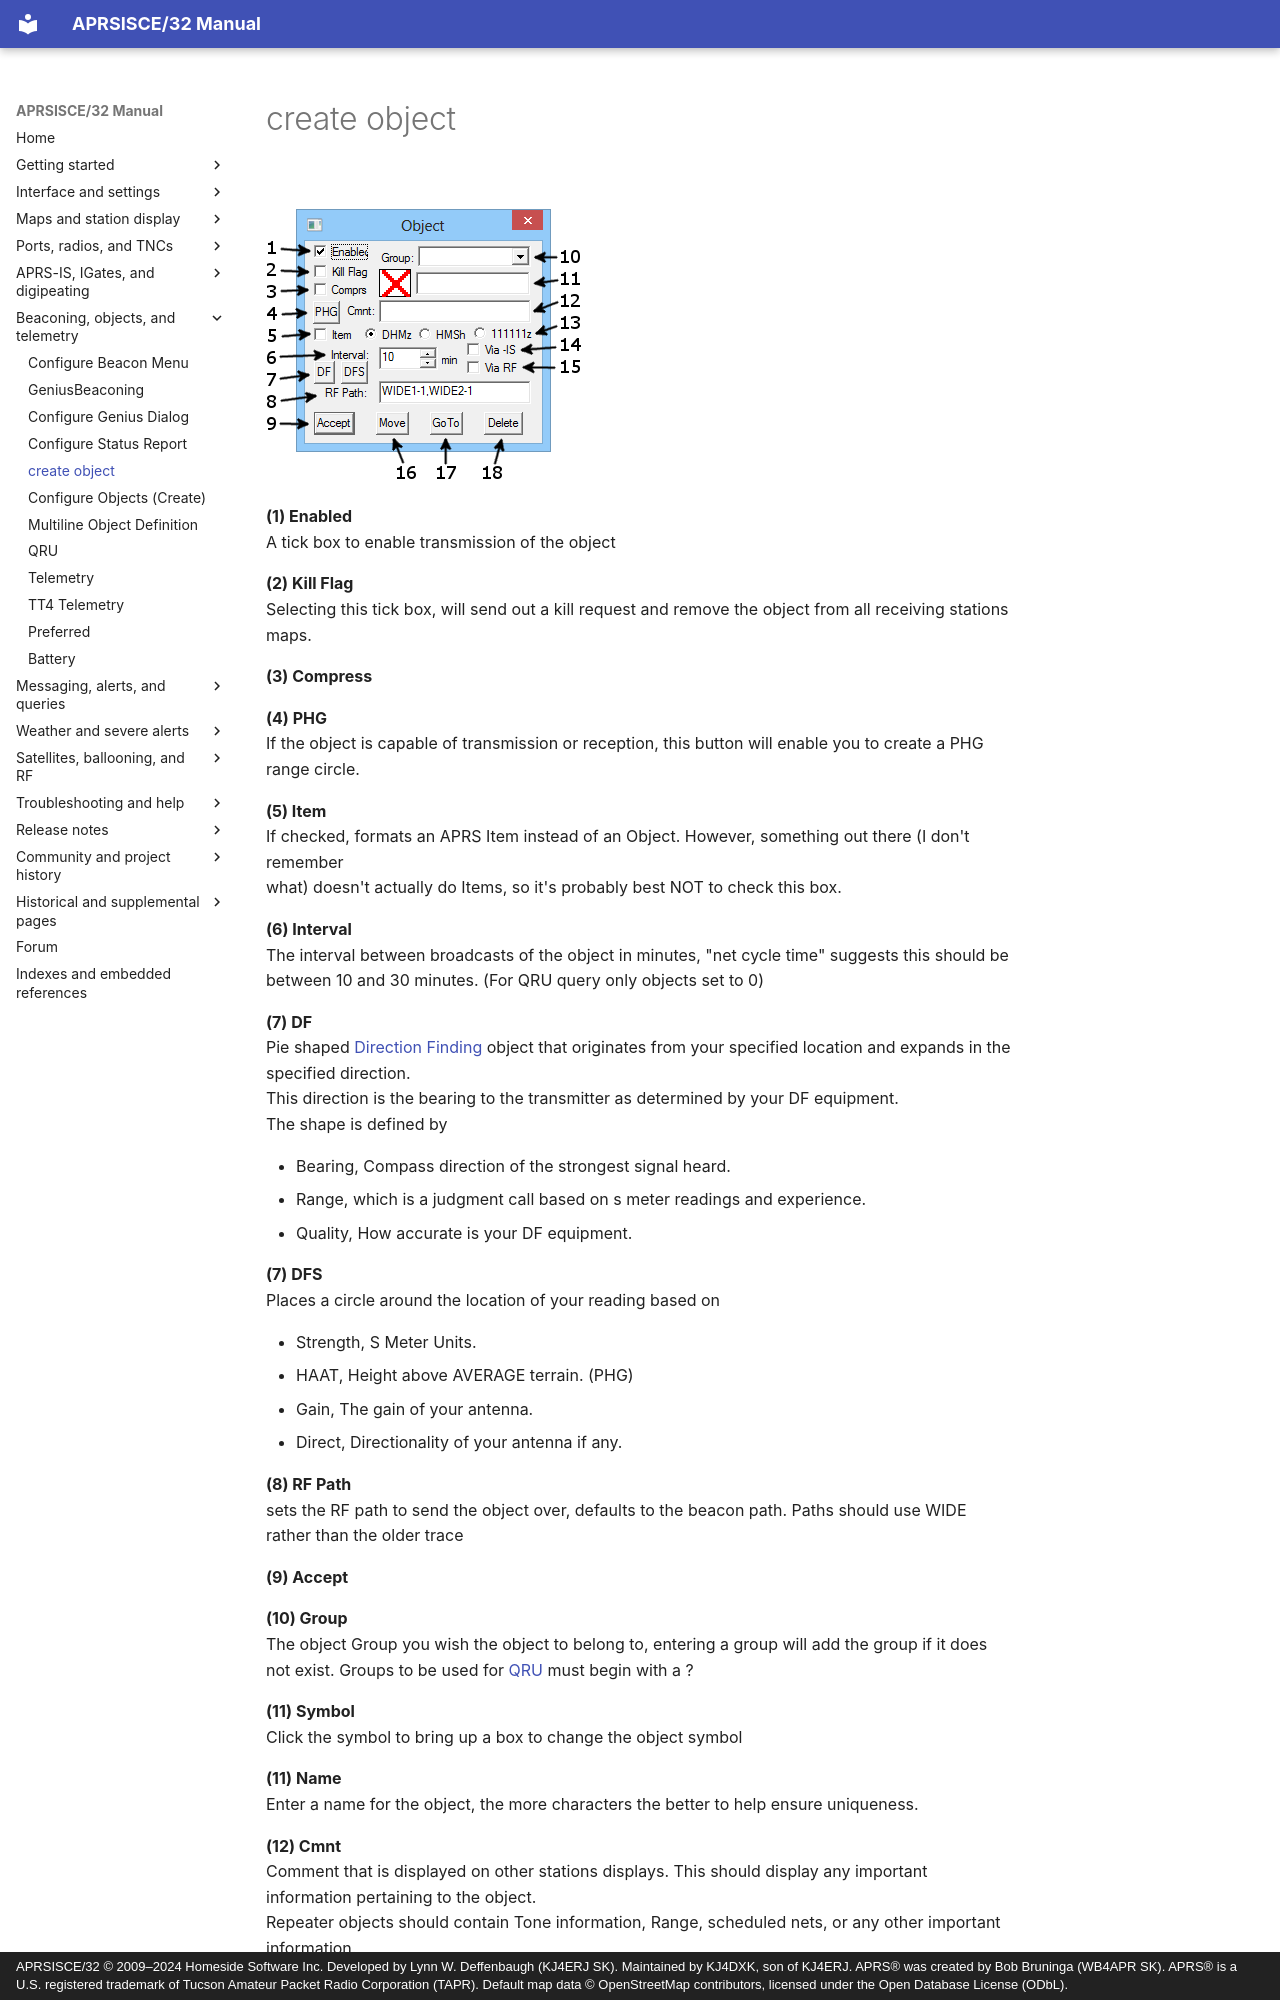

repository: kj4dxk/APRSIS32 · page: manual/createobject/index.html · generator: mkdocs · copyright: APRSISCE/32 © 2009–2024 Homeside Software Inc. Developed by Lynn W. Deffenbaugh (KJ4ERJ SK). Maintained by KJ4DXK, son of KJ4ERJ. APRS® was created by Bob Bruninga (WB4APR SK). APRS® is a U.S. registered trademark of Tucson Amateur Packet Radio Corporation (TAPR). Default map data © OpenStreetMap contributors, licensed under the Open Database License (ODbL).

---
title: "create object"
---

# create object

![ConfigureObjectmap.png](../archive/assets/local--files_createobject_ConfigureObjectmap--77617088972c.png)

**(1) Enabled**  
A tick box to enable transmission of the object

**(2) Kill Flag**  
Selecting this tick box, will send out a kill request and remove the object from all receiving stations maps.

**(3) Compress**

**(4) PHG**  
If the object is capable of transmission or reception, this button will enable you to create a PHG range circle.

**(5) Item**  
If checked, formats an APRS Item instead of an Object. However, something out there (I don't remember  
what) doesn't actually do Items, so it's probably best NOT to check this box.

**(6) Interval**  
The interval between broadcasts of the object in minutes, "net cycle time" suggests this should be between 10 and 30 minutes. (For QRU query only objects set to 0)

**(7) DF**  
Pie shaped [Direction Finding](direction-finding.md) object that originates from your specified location and expands in the specified direction.  
This direction is the bearing to the transmitter as determined by your DF equipment.  
The shape is defined by

* Bearing, Compass direction of the strongest signal heard.
* Range, which is a judgment call based on s meter readings and experience.
* Quality, How accurate is your DF equipment.

**(7) DFS**  
Places a circle around the location of your reading based on

* Strength, S Meter Units.
* HAAT, Height above AVERAGE terrain. (PHG)
* Gain, The gain of your antenna.
* Direct, Directionality of your antenna if any.

**(8) RF Path**  
sets the RF path to send the object over, defaults to the beacon path. Paths should use WIDE rather than the older trace

**(9) Accept**

**(10) Group**  
The object Group you wish the object to belong to, entering a group will add the group if it does not exist. Groups to be used for [QRU](doc-qru.md) must begin with a ?

**(11) Symbol**  
Click the symbol to bring up a box to change the object symbol

**(11) Name**  
Enter a name for the object, the more characters the better to help ensure uniqueness.

**(12) Cmnt**  
Comment that is displayed on other stations displays. This should display any important information pertaining to the object.  
Repeater objects should contain Tone information, Range, scheduled nets, or any other important information.  
A format that sticks to breaking up information by groups of 10 characters to include spaces will conform to Mobile Radio Displays

**(13) DHMz**  
7-character timestamp: day-of-the-month, hour, minute, zulu only. (Note that aprs101.pdf also provides for DHM/ for local time, but since APRS is a global initiative, APRSISCE/32 doesn't support generating this format of an object)

**(13) HMSh**  
7-character timestamp: , hour, minute, second. zulu only

**(13) 111111z**  
"Permanent" time stamp
